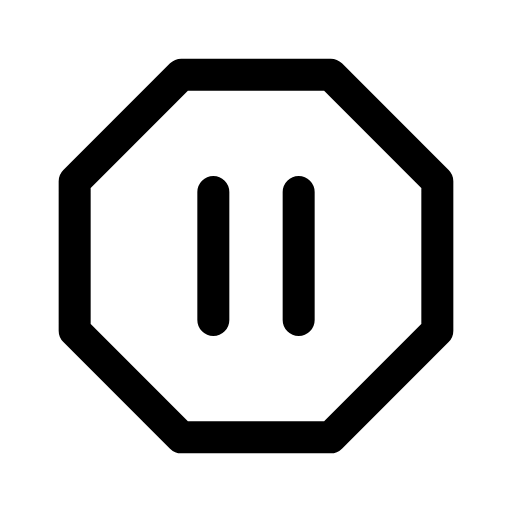
t = 0.00 s
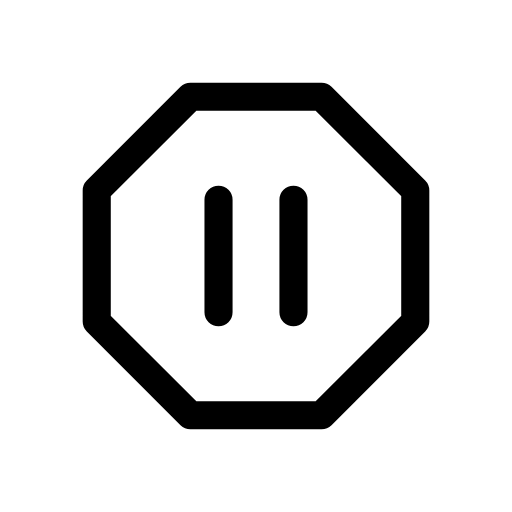
t = 0.12 s
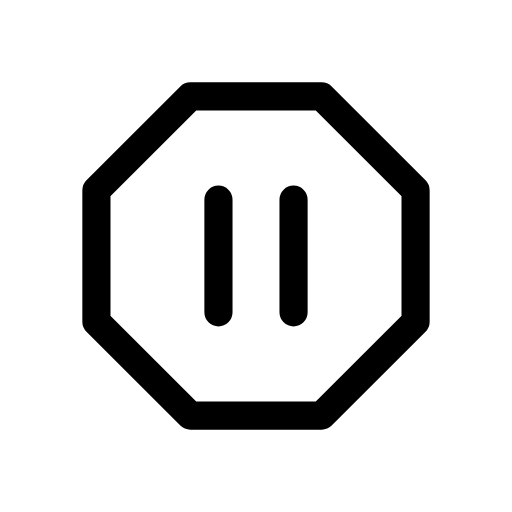
t = 0.25 s
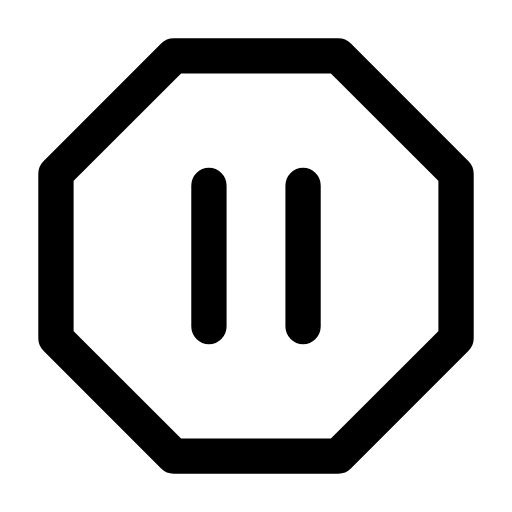
t = 0.35 s
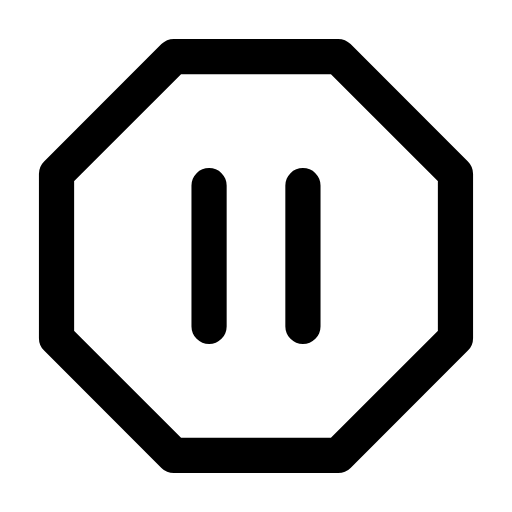
t = 0.46 s
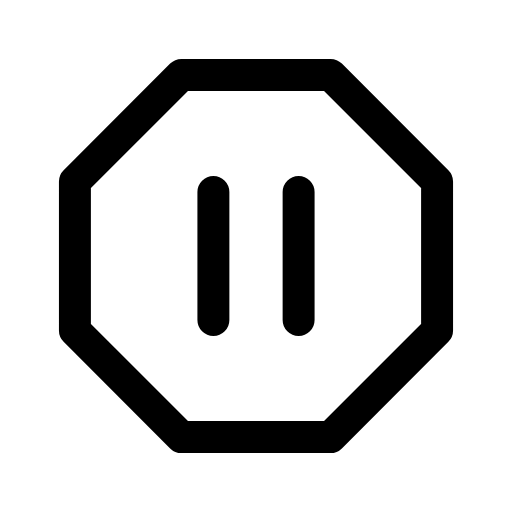
t = 0.58 s

The animated SVG that drew these frames (rendered in a browser with its animation timeline set to each time). Animation: 1 CSS @keyframes rule; one cycle of 0.70 s, repeats indefinitely.

<svg xmlns="http://www.w3.org/2000/svg" viewBox="0 0 24 24" width="24" height="24" class="rd-a-octagon-pause" data-rd-animate="hover"><style>.rd-a-octagon-pause{overflow:visible}.rd-a-octagon-pause *{transform-box:view-box}.rd-a-octagon-pause .a{transform-origin:12px 12px}@media (prefers-reduced-motion:no-preference){.rd-a-octagon-pause[data-rd-animate="hover"]:hover .a,:hover>.rd-a-octagon-pause[data-rd-animate="parent"] .a,.rd-a-octagon-pause[data-rd-animate="play"] .a,.rd-a-octagon-pause[data-rd-animate="loop"] .a{animation:rd-octagon-pause-m calc(0.7s*var(--rd-speed,1)) cubic-bezier(.34,1.3,.5,1)}.rd-a-octagon-pause[data-rd-animate="loop"] *{animation-iteration-count:infinite!important}@keyframes rd-octagon-pause-m{0%,100%{scale:1}35%{scale:.88}65%{scale:1.1}}}</style><g fill="none" stroke="currentColor" stroke-linecap="round" stroke-linejoin="round" stroke-width="1.5"><g class="a"><path d="M8.5 3.5h7l5 5v7l-5 5h-7l-5-5v-7z"/><path d="M10 9v6M14 9v6"/></g></g></svg>
